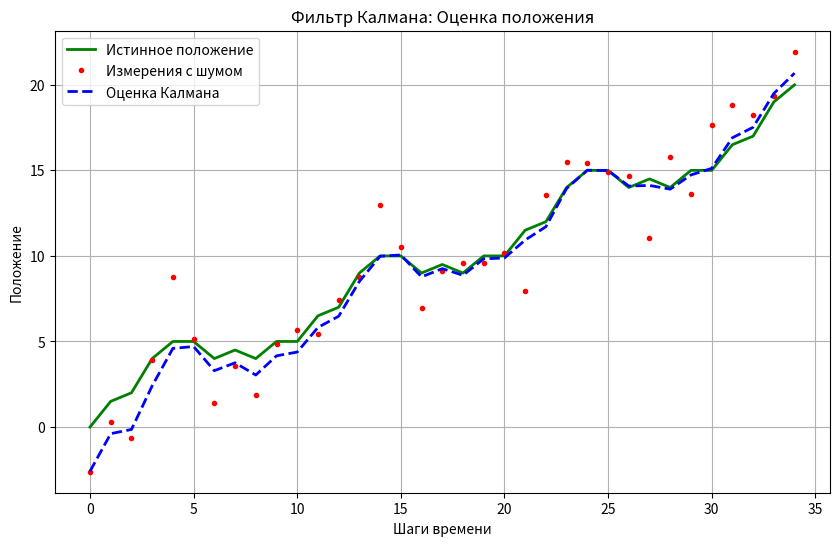

Python code for this plot:
import numpy as np
import matplotlib.pyplot as plt

class KalmanFilter:
    def __init__(self, initial_state, initial_uncertainty, process_variance, measurement_variance):
        self.state = initial_state
        self.uncertainty = initial_uncertainty
        self.process_variance = process_variance
        self.measurement_variance = measurement_variance

    def predict(self, velocity):
        self.state += velocity
        self.uncertainty += self.process_variance

    def update(self, measurement):
        kalman_coef = self.uncertainty / (self.uncertainty + self.measurement_variance)
        self.state = self.state + kalman_coef * (measurement - self.state)
        self.uncertainty = (1 - kalman_coef) * self.uncertainty
        return self.state


# Параметры симуляции
initial_position = 0.0
initial_uncertainty = 500.0
process_variance = 0.1
measurement_variance = 5.0
num_iterations = 35

kf = KalmanFilter(initial_position, initial_uncertainty, process_variance, measurement_variance)

true_positions = []
measured_positions = []
estimated_positions = []

true_position = initial_position
velocity = 1.0

for i in range(num_iterations):
    velocity += 1.5 if i % 2 != 0 and i % 5 != 0 else -1
    true_position += velocity
    true_positions.append(true_position)

    measurement_noise = np.random.normal(0, np.sqrt(measurement_variance))
    measurement = true_position + measurement_noise
    measured_positions.append(measurement)

    kf.predict(velocity)
    estimated_position = kf.update(measurement)
    estimated_positions.append(estimated_position)

time_steps = np.arange(num_iterations)

plt.figure(figsize=(10, 6))
plt.plot(time_steps, true_positions, 'g-', label='Истинное положение', linewidth=2)
plt.plot(time_steps, measured_positions, 'r.', label='Измерения с шумом', markersize=6)
plt.plot(time_steps, estimated_positions, 'b--', label='Оценка Калмана', linewidth=2)

plt.title('Фильтр Калмана: Оценка положения')
plt.xlabel('Шаги времени')
plt.ylabel('Положение')
plt.legend()
plt.grid(True)
plt.show()
